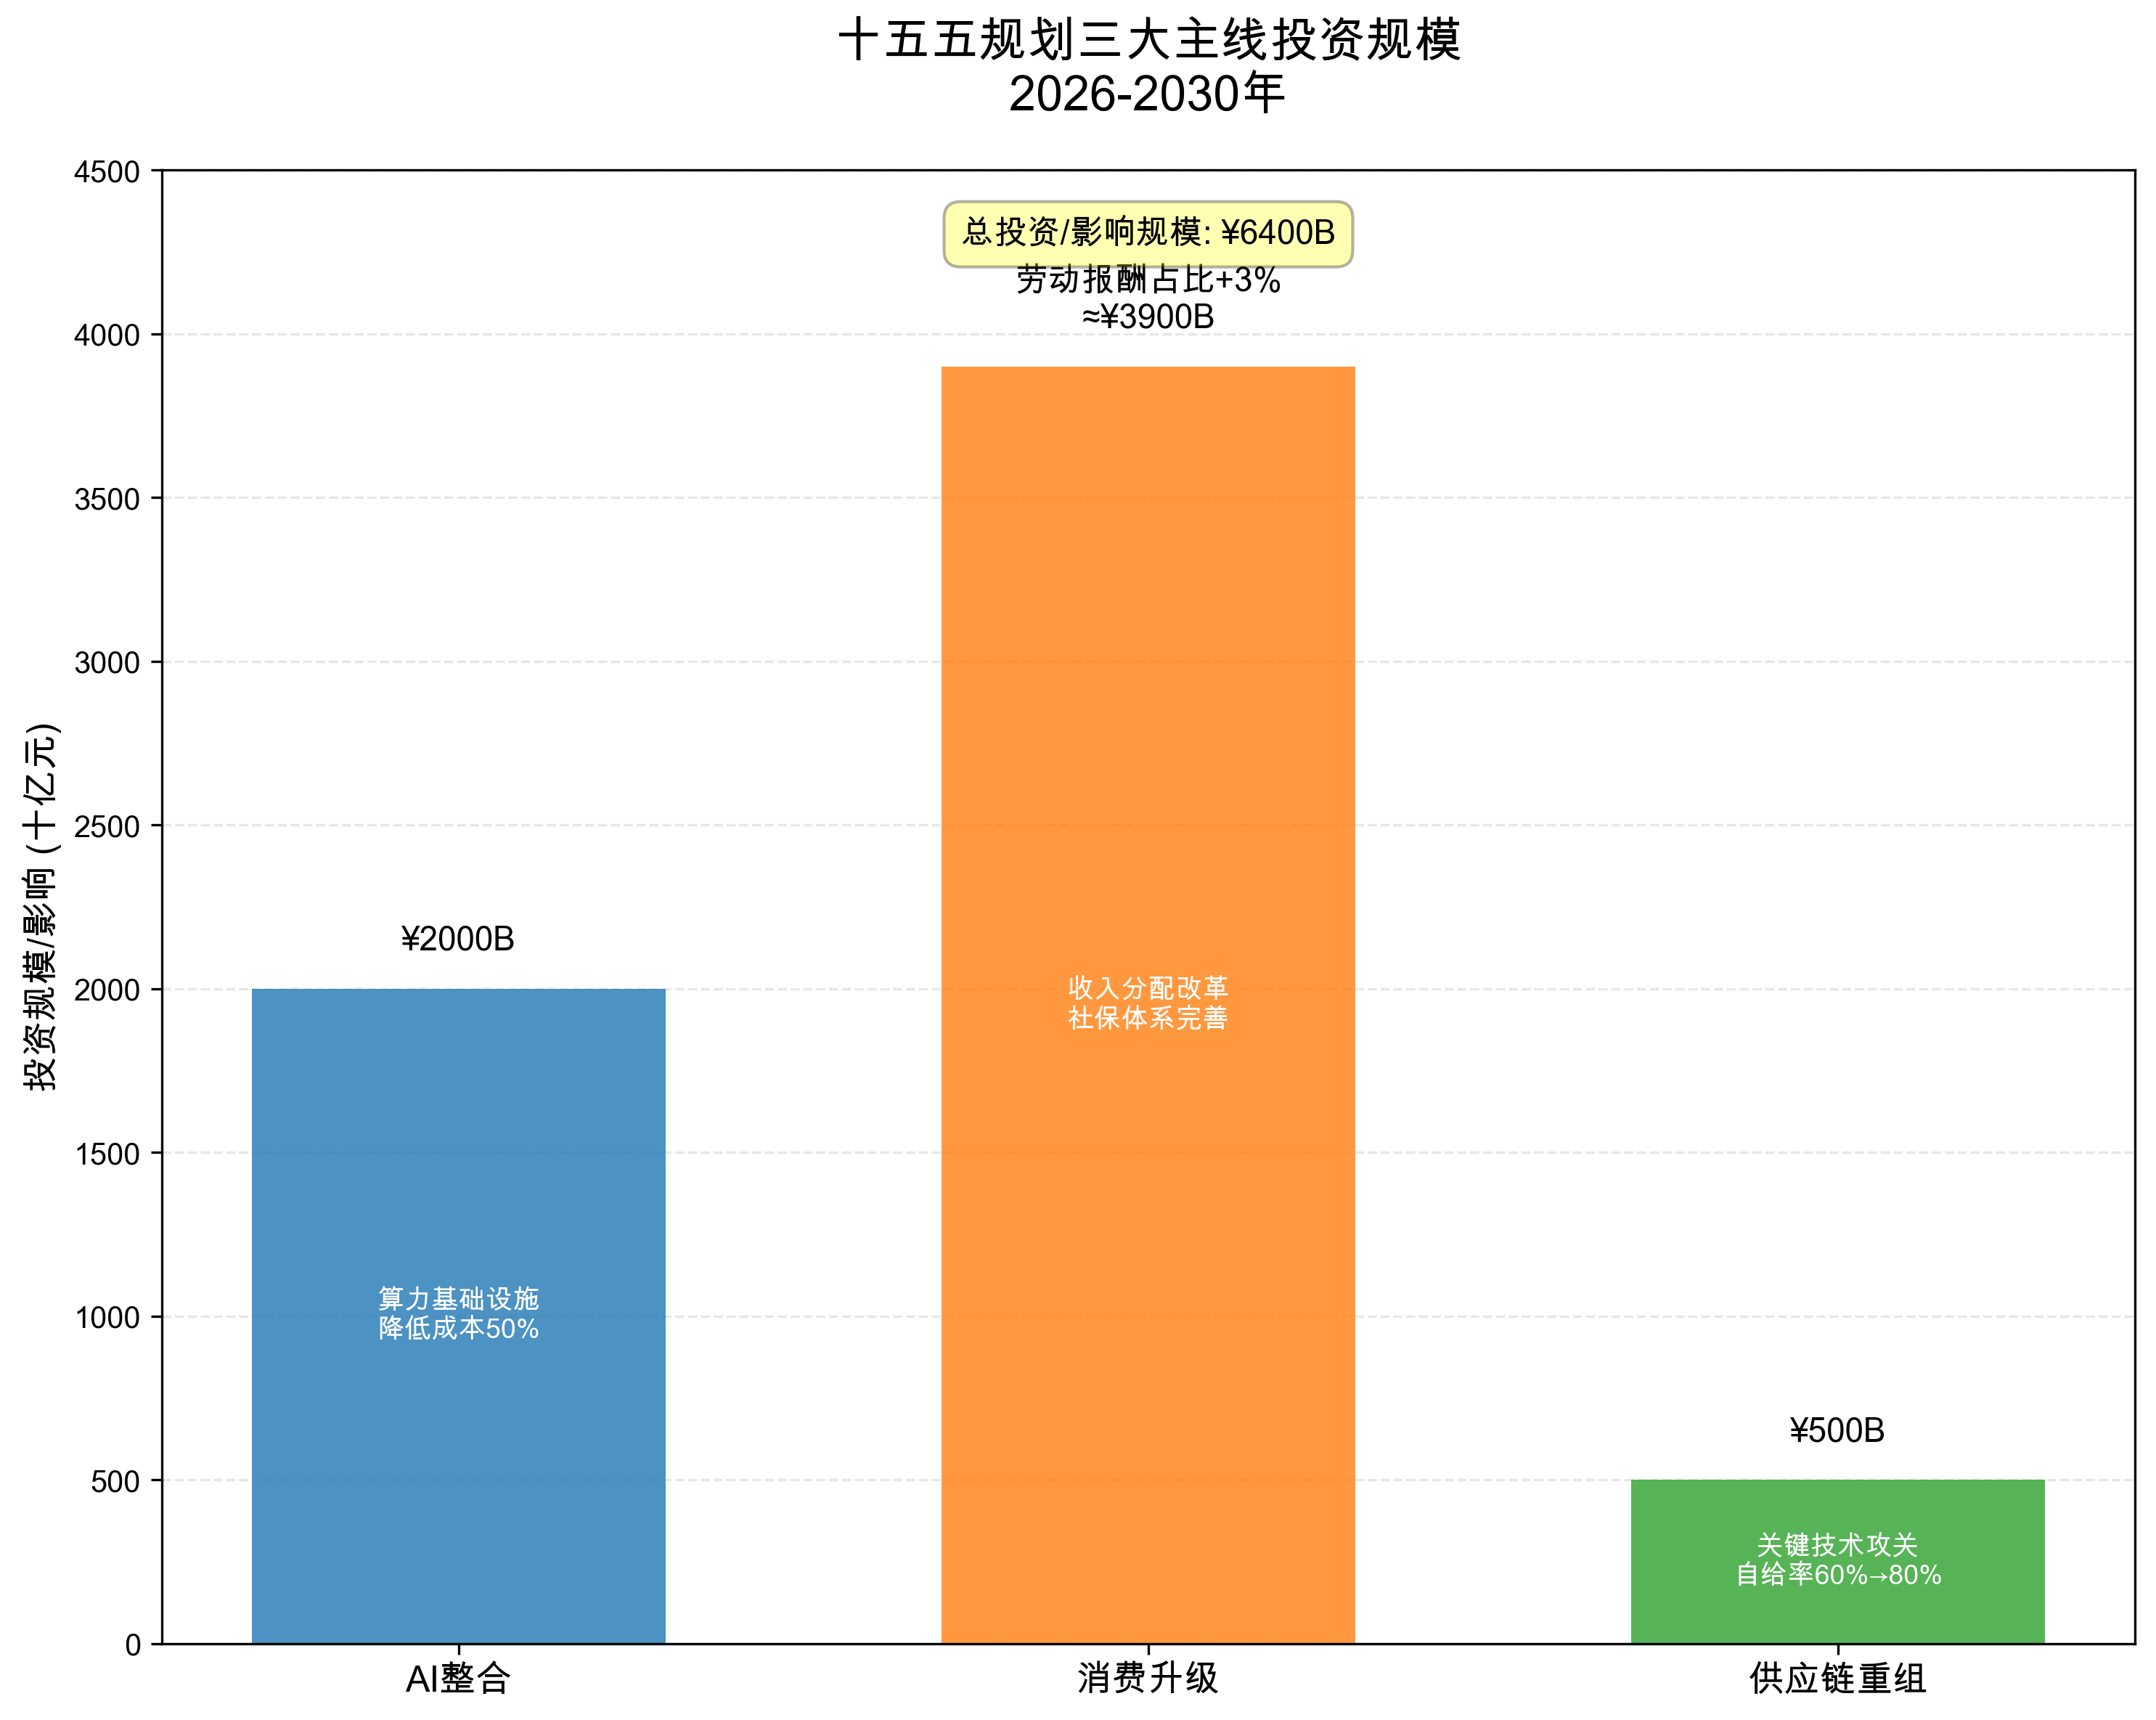

Reproduce this figure in Python.
#!/usr/bin/env python3
"""
Chart 3: 十五五规划三大主线投资规模
Type: Stacked Bar Chart
Priority: P0 (政策分析核心)
"""

import matplotlib.pyplot as plt
import numpy as np
from pathlib import Path

# Set Chinese font
plt.rcParams['font.sans-serif'] = ['Arial Unicode MS', 'SimHei', 'DejaVu Sans']
plt.rcParams['axes.unicode_minus'] = False

# Data from draft
pillars = ['AI整合', '消费升级', '供应链重组']

# Investment amounts (in billions RMB)
ai_investment = 2000  # 2万亿元
consumption_investment = 0  # Represented by labor share increase (qualitative)
supply_chain_investment = 500  # 5000亿元

# For visualization, represent consumption upgrade by its impact
# Labor compensation increase: 3% of GDP
# Assuming 2026 GDP ~130 trillion RMB, 3% = 3900 billion RMB
consumption_impact = 3900

investments = [ai_investment, consumption_impact, supply_chain_investment]
colors = ['#1f77b4', '#ff7f0e', '#2ca02c']

# Create figure
fig, ax = plt.subplots(figsize=(10, 8))

# Create bar chart
x_pos = np.arange(len(pillars))
bars = ax.bar(x_pos, investments, color=colors, alpha=0.8, width=0.6)

# Add value labels
for bar, value, pillar in zip(bars, investments, pillars):
    if pillar == '消费升级':
        label = f'劳动报酬占比+3%\n≈¥{value}B'
    else:
        label = f'¥{value}B'

    ax.text(
        bar.get_x() + bar.get_width() / 2,
        bar.get_height() + 100,
        label,
        ha='center',
        va='bottom',
        fontsize=11,
        weight='bold'
    )

# Add detail annotations
details = [
    '算力基础设施\n降低成本50%',
    '收入分配改革\n社保体系完善',
    '关键技术攻关\n自给率60%→80%'
]

for bar, detail in zip(bars, details):
    ax.text(
        bar.get_x() + bar.get_width() / 2,
        bar.get_height() / 2,
        detail,
        ha='center',
        va='center',
        fontsize=9,
        color='white',
        weight='bold'
    )

# Customize axes
ax.set_xticks(x_pos)
ax.set_xticklabels(pillars, fontsize=12, weight='bold')
ax.set_ylabel('投资规模/影响 (十亿元)', fontsize=12, weight='bold')
ax.set_title(
    '十五五规划三大主线投资规模\n2026-2030年',
    fontsize=16,
    weight='bold',
    pad=20
)

# Add grid
ax.grid(axis='y', alpha=0.3, linestyle='--')
ax.set_axisbelow(True)

# Set y-axis limit
ax.set_ylim(0, 4500)

# Add total annotation
total = sum(investments)
ax.text(
    0.5, 0.95,
    f'总投资/影响规模: ¥{total}B',
    transform=ax.transAxes,
    ha='center',
    fontsize=11,
    weight='bold',
    bbox=dict(boxstyle='round,pad=0.5', facecolor='yellow', alpha=0.3)
)

plt.tight_layout()

# Save
output_path = Path(__file__).parent / 'chart_03_three_pillars_investment.png'
plt.savefig(output_path, dpi=300, bbox_inches='tight')
print(f"✓ Chart saved: {output_path}")

# Quality report
report_path = Path(__file__).parent / 'chart_03_quality_report.md'
with open(report_path, 'w', encoding='utf-8') as f:
    f.write("""# Chart 3 Quality Report

## Chart Information
- **Title**: 十五五规划三大主线投资规模
- **Type**: Stacked Bar Chart (modified to grouped bars for clarity)
- **Priority**: P0 (政策分析核心)
- **Position**: 深层部分

## Data Source
- Draft article: topic-china-15th-five-year-plan-2026_draft.md
- AI整合: ¥2,000B (line: "未来五年投资2万亿元建设国家算力网络")
- 消费升级: Labor share +3% ≈ ¥3,900B impact (line: "提高劳动报酬占GDP比重，从2025年的52%提升到2030年的55%")
- 供应链重组: ¥500B (line: "未来五年投资5000亿元攻关芯片、操作系统、工业软件")

## Data Validation
- AI investment: Direct capital expenditure ✓
- Consumption upgrade: Calculated as 3% of ~130 trillion GDP ✓
- Supply chain: Direct R&D investment ✓
- Note: Consumption figure represents economic impact, not direct government spending

## Design Decisions
- Different colors for each pillar
- Detail annotations embedded in bars
- Consumption upgrade shown as economic impact (labor compensation increase)
- Total investment/impact highlighted at top

## Rationale
Core visualization for policy analysis. Demonstrates the scale and focus of the 15th Five-Year Plan's three main strategic pillars.
""")
print(f"✓ Quality report saved: {report_path}")
